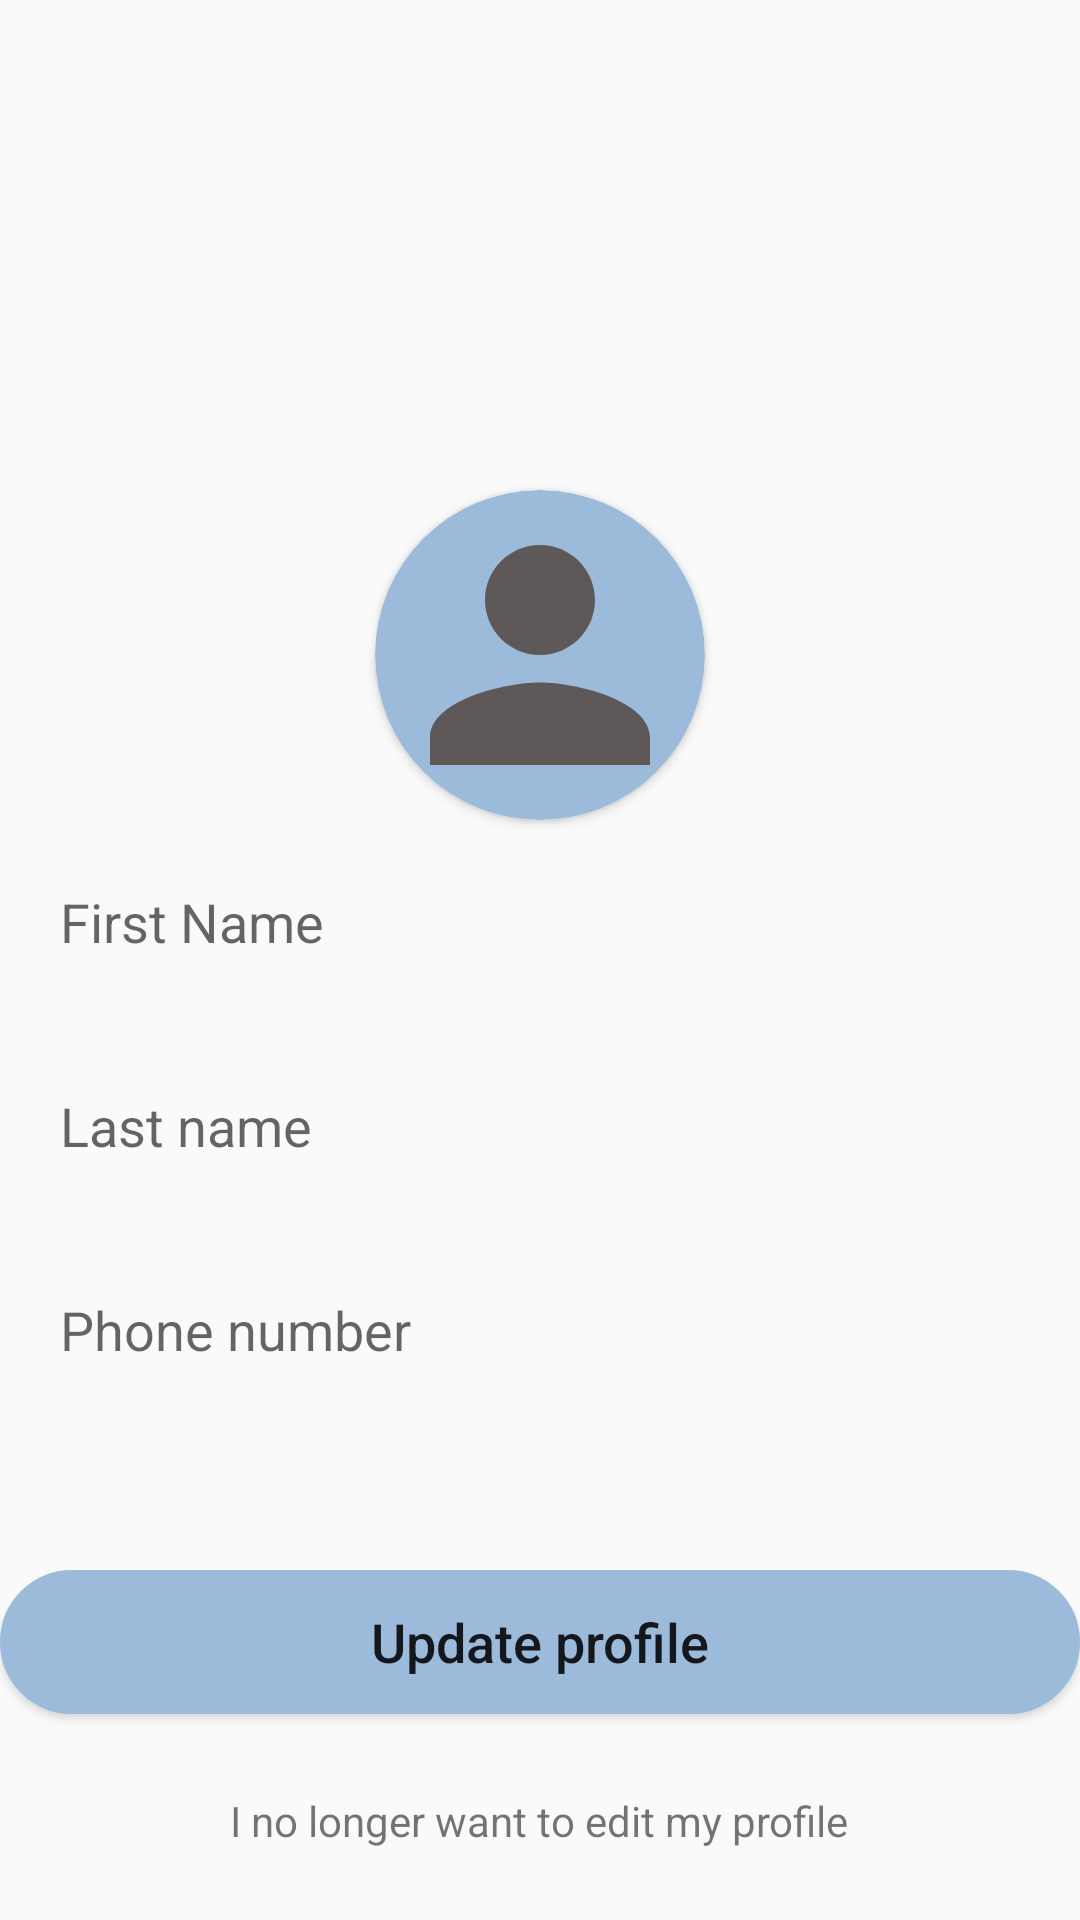

This screen was rendered from an Android layout file. Write that file and the resources it references.
<!-- AndroidManifest.xml: application theme Theme.Licenta2024 -->
<!-- res/layout/activity_edit_user_profile.xml -->
<?xml version="1.0" encoding="utf-8"?>
<LinearLayout xmlns:android="http://schemas.android.com/apk/res/android"
    xmlns:tools="http://schemas.android.com/tools"
    android:layout_width="match_parent"
    android:layout_height="match_parent"
    xmlns:app="http://schemas.android.com/apk/res-auto"
    tools:context=".EditUserProfile"
    android:orientation="vertical"
    android:gravity="center"
    android:layout_margin="20dp">


    <androidx.cardview.widget.CardView
        android:layout_width="110dp"
        android:layout_height="110dp"
        android:layout_gravity="center_horizontal"
        android:layout_marginTop="140dp"
        app:cardBackgroundColor="@color/babyblue"
        app:cardCornerRadius="250dp"
        tools:ignore="MissingConstraints"
        tools:layout_editor_absoluteX="16dp"
        tools:layout_editor_absoluteY="27dp">

        <ImageView
            android:id="@+id/userPicture"
            android:layout_width="110dp"
            android:layout_height="110dp"
            android:scaleType="centerCrop"
            android:src="@drawable/baseline_person_24" />
    </androidx.cardview.widget.CardView>

    <EditText
        android:layout_width="match_parent"
        android:layout_height="wrap_content"
        android:padding="10dp"
        android:hint="First Name"
        android:minHeight="48dp"
        android:inputType="text"
        android:layout_margin="10dp"
        android:background="@drawable/edit_text_rounded_corner"
        android:elevation="5dp"
        android:id="@+id/firstName"/>
    <EditText
        android:layout_width="match_parent"
        android:layout_height="wrap_content"
        android:padding="10dp"
        android:hint="Last name"
        android:minHeight="48dp"
        android:inputType="text"
        android:layout_margin="10dp"
        android:background="@drawable/edit_text_rounded_corner"
        android:elevation="5dp"
        android:id="@+id/lastName"
        />

    <EditText
        android:layout_width="match_parent"
        android:layout_height="wrap_content"
        android:padding="10dp"
        android:hint="Phone number"
        android:minHeight="48dp"
        android:inputType="text"
        android:layout_margin="10dp"
        android:background="@drawable/edit_text_rounded_corner"
        android:elevation="5dp"
        android:id="@+id/phone"
        />

    <LinearLayout
        android:layout_width="match_parent"
        android:layout_height="100dp"
        android:gravity="center_vertical"
        android:layout_marginTop="20dp"
        android:orientation="vertical">
        <Button
            android:layout_width="match_parent"
            android:layout_height="wrap_content"
            android:background="@drawable/roundedbutton"
            android:text="Update profile"
            android:textSize="18dp"
            android:id="@+id/profle_update_btn"
            android:textAllCaps="false"/>







    </LinearLayout>

    <TextView
        android:layout_width="wrap_content"
        android:layout_height="wrap_content"
        android:text="I no longer want to edit my profile"
        android:id="@+id/noedit"/>


</LinearLayout>
<!-- resources referenced by this layout -->
<resources>
  <color name="babyblue">#9cbbdb</color>
  <!-- drawable baseline_person_24 (drawable) -->
  <vector android:height="24dp" android:tint="#5E5858"
      android:viewportHeight="24" android:viewportWidth="24"
      android:width="24dp" xmlns:android="http://schemas.android.com/apk/res/android">
      <path android:fillColor="@android:color/white" android:pathData="M12,12c2.21,0 4,-1.79 4,-4s-1.79,-4 -4,-4 -4,1.79 -4,4 1.79,4 4,4zM12,14c-2.67,0 -8,1.34 -8,4v2h16v-2c0,-2.66 -5.33,-4 -8,-4z"/>
  </vector>
  <!-- drawable roundedbutton (drawable) -->
  <?xml version="1.0" encoding="utf-8"?>
  <shape xmlns:android="http://schemas.android.com/apk/res/android"
      android:shape="rectangle">
      <solid android:color="@color/babyblue" />
      <stroke android:color="@color/babyblue"
          android:width="2dp"></stroke>
      <corners android:bottomRightRadius="100dp"
          android:bottomLeftRadius="100dp"
          android:topRightRadius="100dp"
          android:topLeftRadius="100dp"/>
  </shape>
  <style name="Theme.Licenta2024" parent="Base.Theme.Licenta2024" />
  <style name="Base.Theme.Licenta2024" parent="Theme.AppCompat.Light.NoActionBar">
          
          
      </style>
</resources>
